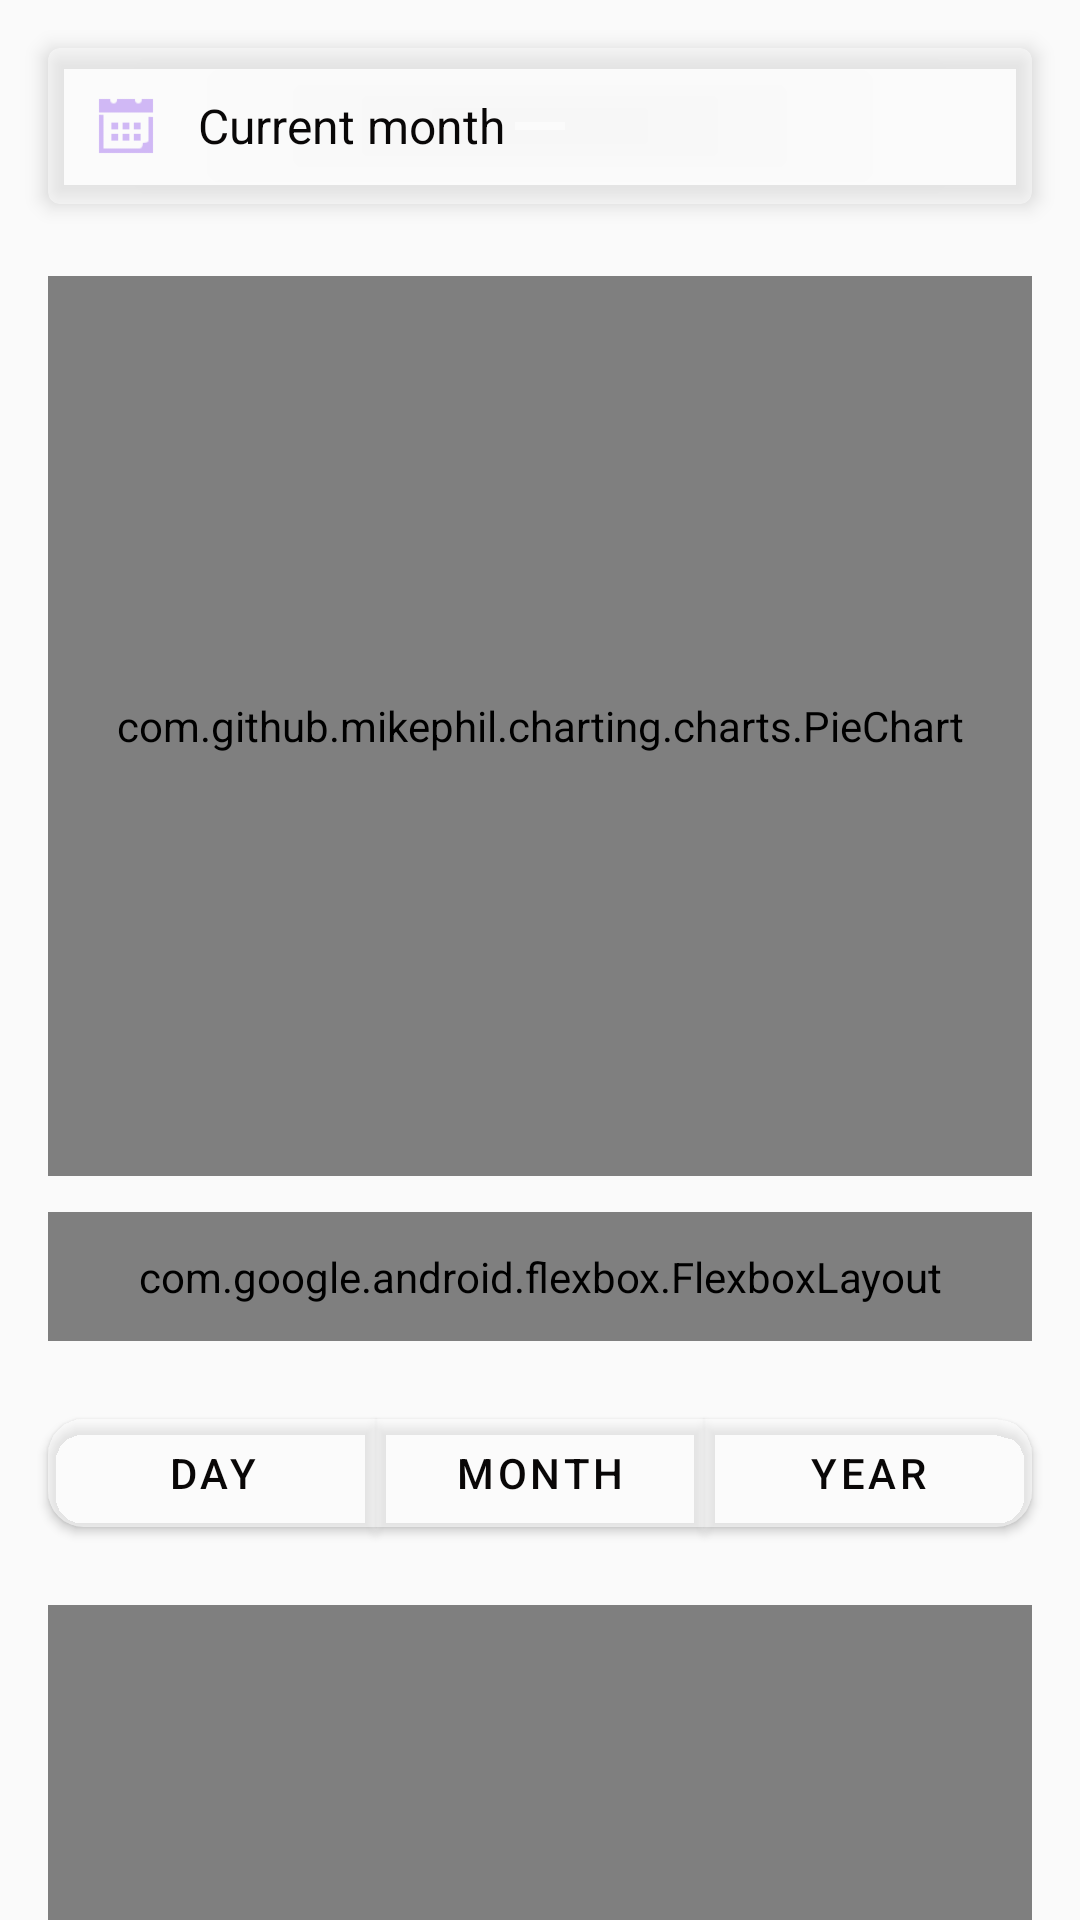

Write the Android layout XML for this screen, with the resource values it uses.
<!-- AndroidManifest.xml: application theme Theme.MyApplication -->
<!-- res/layout/fragment_chart.xml -->
<?xml version="1.0" encoding="utf-8"?>
<androidx.core.widget.NestedScrollView
    xmlns:android="http://schemas.android.com/apk/res/android"
    xmlns:app="http://schemas.android.com/apk/res-auto"
    xmlns:tools="http://schemas.android.com/tools"
    android:id="@+id/scrollContainer"
    android:layout_width="match_parent"
    android:layout_height="match_parent"
    android:background="@android:color/transparent"
    android:fillViewport="true"
    tools:context=".StatsFragment">

    <LinearLayout
        android:layout_width="match_parent"
        android:layout_height="wrap_content"
        android:orientation="vertical"
        android:padding="16dp">

        <com.google.android.material.card.MaterialCardView
            android:id="@+id/dateCard"
            android:layout_width="match_parent"
            android:layout_height="wrap_content"
            app:cardBackgroundColor="@color/transparent"
            app:cardElevation="4dp"
            android:clickable="true"
            android:focusable="true"
            android:layout_marginBottom="16dp">

            <LinearLayout
                android:orientation="horizontal"
                android:padding="14dp"
                android:layout_width="match_parent"
                android:layout_height="wrap_content"
                android:gravity="center_vertical">

                <ImageView
                    android:src="@drawable/calendar"
                    android:layout_width="24dp"
                    android:layout_height="24dp" />

                <TextView
                    android:id="@+id/selectDateText"
                    android:text="@string/current_month"
                    android:textColor="@color/buttonTextColor"
                    android:textSize="16sp"
                    android:layout_marginStart="12dp"
                    android:layout_width="wrap_content"
                    android:layout_height="wrap_content" />
            </LinearLayout>
        </com.google.android.material.card.MaterialCardView>


        <ProgressBar
            android:id="@+id/chartLoader"
            android:layout_width="wrap_content"
            android:layout_height="wrap_content"
            android:layout_gravity="center"
            android:visibility="gone"
            android:indeterminate="true" />

        <com.github.mikephil.charting.charts.PieChart
            android:id="@+id/pieChart"
            android:layout_width="match_parent"
            android:layout_height="300dp"
            android:layout_marginTop="8dp" />

        <com.google.android.flexbox.FlexboxLayout
            android:id="@+id/legendContainer"
            android:layout_width="match_parent"
            android:layout_height="wrap_content"
            android:layout_marginTop="12dp"
            android:padding="12dp"
            app:flexWrap="wrap"
            app:justifyContent="center"
            app:alignItems="flex_start"
            app:alignContent="flex_start" />

        <com.google.android.material.button.MaterialButtonToggleGroup
            android:id="@+id/typeGroup"
            android:layout_width="match_parent"
            android:layout_marginTop="20dp"
            android:layout_height="wrap_content"
            android:layout_marginBottom="10dp"
            app:checkedButton="@+id/monthToggle"
            app:singleSelection="true"
            app:background="@color/glass1">

            <com.google.android.material.button.MaterialButton
                android:id="@+id/dayToggle"
                android:layout_width="0dp"
                android:layout_weight="1"
                android:layout_height="wrap_content"
                android:text="@string/day"
                android:textColor="@color/buttonTextColor"
                app:backgroundTint="@color/transparent"
                app:cornerRadius="12dp" />

            <com.google.android.material.button.MaterialButton
                android:id="@+id/monthToggle"
                android:layout_width="0dp"
                android:layout_weight="1"
                android:layout_height="wrap_content"
                android:text="@string/month"
                android:textColor="@color/buttonTextColor"
                app:backgroundTint="@color/transparent"
                app:cornerRadius="12dp"/>

            <com.google.android.material.button.MaterialButton
                android:id="@+id/yearToggle"
                android:layout_width="0dp"
                android:layout_weight="1"
                android:layout_height="wrap_content"
                android:text="@string/year"
                android:textColor="@color/buttonTextColor"
                app:backgroundTint="@color/transparent"
                app:cornerRadius="12dp" />
        </com.google.android.material.button.MaterialButtonToggleGroup>

        <ProgressBar
            android:id="@+id/barChartLoader"
            android:layout_width="wrap_content"
            android:layout_height="wrap_content"
            android:layout_gravity="center"
            android:visibility="gone"
            android:layout_marginTop="10dp"/>

        <com.github.mikephil.charting.charts.BarChart
            android:id="@+id/barChart"
            android:layout_width="match_parent"
            android:layout_height="300dp"
            android:layout_marginTop="10dp"
            android:layout_marginBottom="16dp"
            android:padding="10dp"/>
    </LinearLayout>

</androidx.core.widget.NestedScrollView>
<!-- resources referenced by this layout -->
<resources>
  <color name="buttonTextColor">#090707</color>
  <color name="glass1">#69A681DE</color>
  <color name="transparent">#83FEFEFE</color>
  <!-- drawable calendar: png bitmap (drawable, 423 bytes) -->
  <string name="current_month">Current month</string>
  <string name="day">Day</string>
  <string name="month">Month</string>
  <string name="year">Year</string>
  <style name="Theme.MyApplication" parent="Theme.MaterialComponents.DayNight.NoActionBar">
          
          <item name="colorPrimary">#D4D0B8F5</item>
          <item name="colorPrimaryDark">#CD9B80B4</item>
  
          <item name="android:textColor">@color/buttonTextColor</item>
          <item name="colorAccent">@color/primaryColor</item>
  
          <item name="android:textColorPrimary">@color/buttonTextColor</item>
          <item name="android:textColorSecondary">@color/secondaryTextColor</item>
  
          <item name="android:colorBackground">@color/transparent</item>
          <item name="android:popupBackground">@color/transparent</item>
          <item name="android:colorControlNormal">@color/buttonTextColor</item>
  
  
          <item name="android:navigationBarColor">@android:color/transparent</item>
          <item name="android:windowTranslucentNavigation">true</item>
          <item name="android:clipToPadding">false</item>
          <item name="android:clipChildren">false</item>
  
          
          <item name="android:windowBackground">@color/backgroundColor</item>
  
          
          <item name="windowActionBar">false</item>
          <item name="windowNoTitle">true</item>
      </style>
  <color name="primaryColor">#B480FF</color>
  <color name="secondaryTextColor">#262626</color>
  <color name="backgroundColor">#FAFAFA</color>
</resources>
